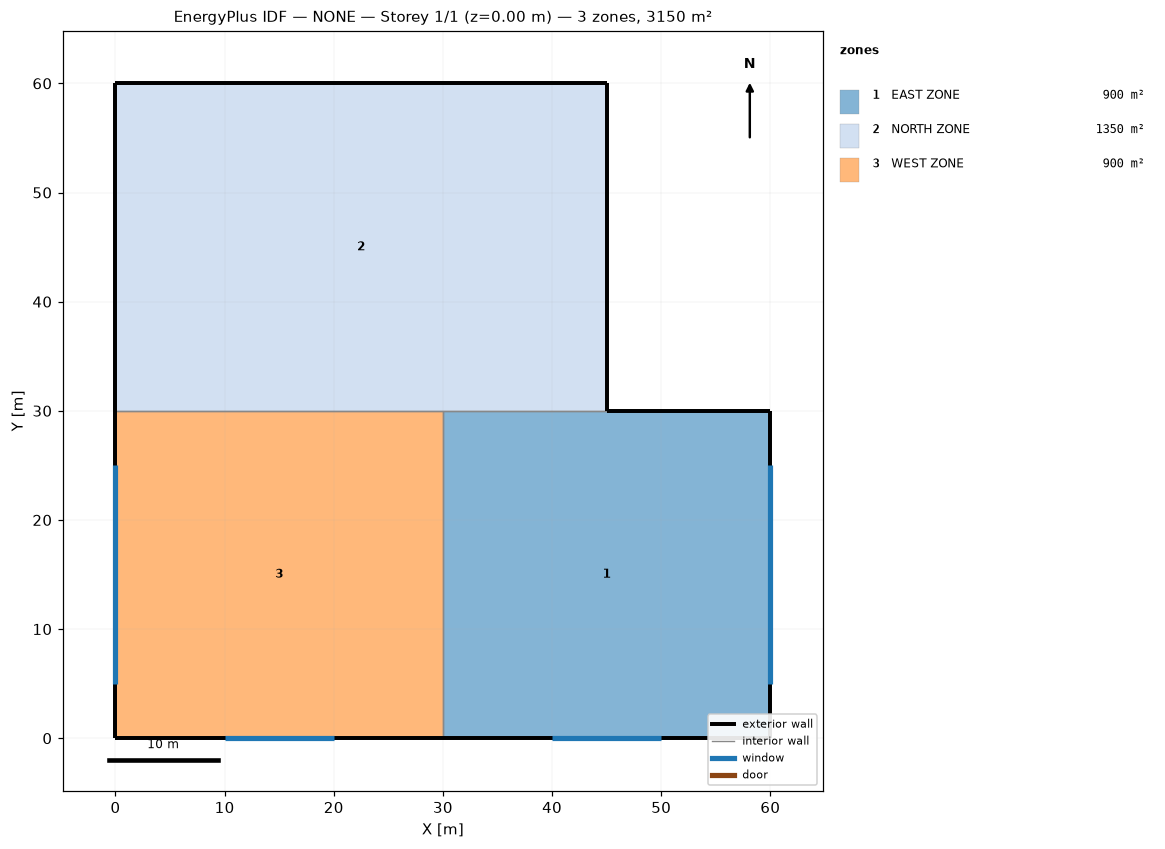
=== STOREY PLAN SPEC (per zone: floor XY polygon, exterior-wall plan segments, windows/doors) ===
zone 1: EAST ZONE  (900.0 m²)
  floor: (30.00, 0.00) (30.00, 30.00) (60.00, 30.00) (60.00, 0.00)
  exterior wall: (60.00, 30.00) – (45.00, 30.00)  [15.0 m]
  exterior wall: (30.00, 0.00) – (60.00, 0.00)  [30.0 m]
    window: (40.00, 0.00) – (50.00, 0.00)  [20.5 m²]
  exterior wall: (60.00, 0.00) – (60.00, 30.00)  [30.0 m]
    window: (60.00, 5.00) – (60.00, 25.00)  [41.0 m²]
  interior walls: 2
zone 2: NORTH ZONE  (1350.0 m²)
  floor: (0.00, 30.00) (0.00, 60.00) (45.00, 60.00) (45.00, 30.00)
  exterior wall: (0.00, 60.00) – (0.00, 30.00)  [30.0 m]
  exterior wall: (45.00, 60.00) – (0.00, 60.00)  [45.0 m]
  exterior wall: (45.00, 30.00) – (45.00, 60.00)  [30.0 m]
  interior walls: 2
zone 3: WEST ZONE  (900.0 m²)
  floor: (0.00, 0.00) (0.00, 30.00) (30.00, 30.00) (30.00, 0.00)
  exterior wall: (0.00, 0.00) – (30.00, 0.00)  [30.0 m]
    window: (10.00, 0.00) – (20.00, 0.00)  [20.5 m²]
  exterior wall: (0.00, 30.00) – (0.00, 0.00)  [30.0 m]
    window: (0.00, 25.00) – (0.00, 5.00)  [41.0 m²]
  interior walls: 2

=== DERIVED (storey summary) ===
Building: NONE
Storey: 1 of 1  (floor level z = 0.00 m)
Storey gross floor area: 3150.0 m²
Zones on this storey: 3
  - EAST ZONE: floor 900.0 m²; exterior wall 75.0 m (300.0 m²); 2 window(s) 61.5 m²; WWR 20.5%
  - NORTH ZONE: floor 1350.0 m²; exterior wall 105.0 m (420.0 m²); WWR 0.0%
  - WEST ZONE: floor 900.0 m²; exterior wall 60.0 m (240.0 m²); 2 window(s) 61.5 m²; WWR 25.6%
Zone adjacency (shared interzone walls):
  - EAST ZONE ↔ NORTH ZONE
  - EAST ZONE ↔ WEST ZONE
  - NORTH ZONE ↔ WEST ZONE